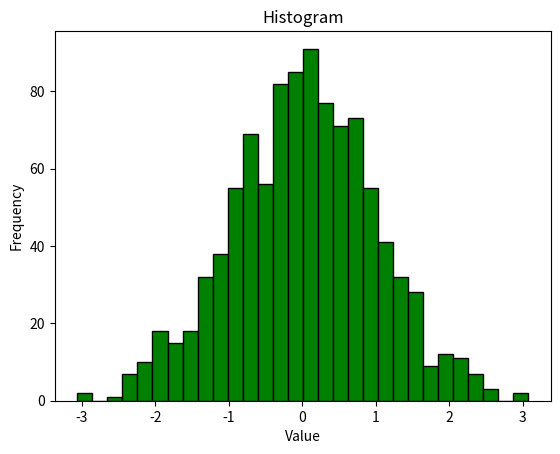

Generate this figure with matplotlib:
import matplotlib.pyplot as plt
import numpy as np
#import seaborn as sns
import pandas as pd
#from mpl_toolkits.mplot3d import Axes3D  # Importing 3D plotting module

data = np.random.randn(1000)

plt.hist(data, bins=30, color='green', edgecolor='black')
plt.xlabel("Value")
plt.ylabel("Frequency")
plt.title("Histogram")
plt.show()